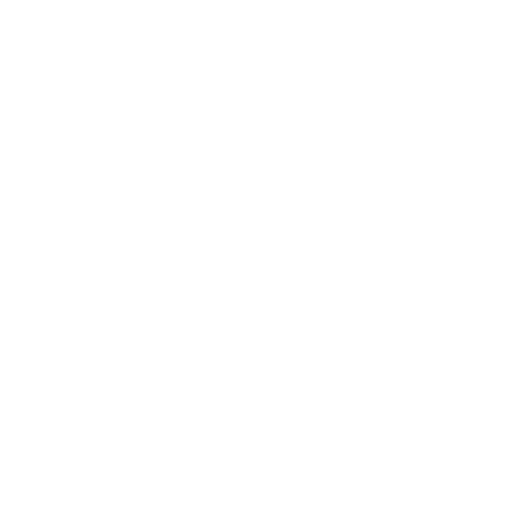
t = 0.00 s
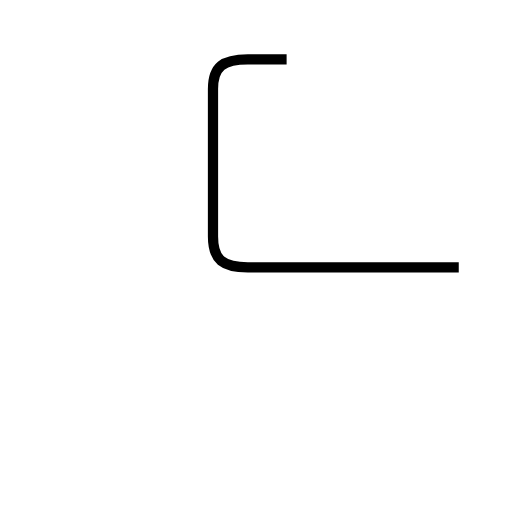
t = 1.48 s
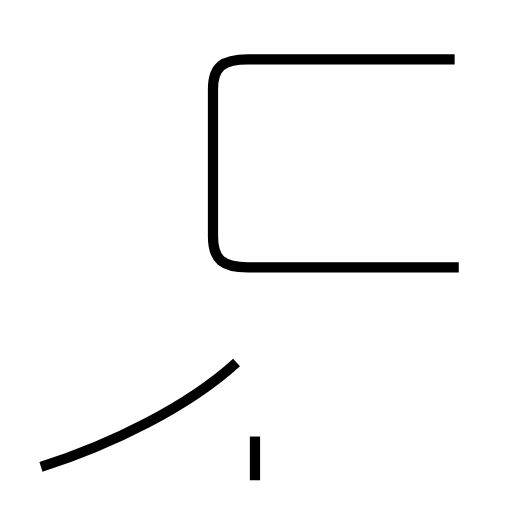
t = 2.75 s
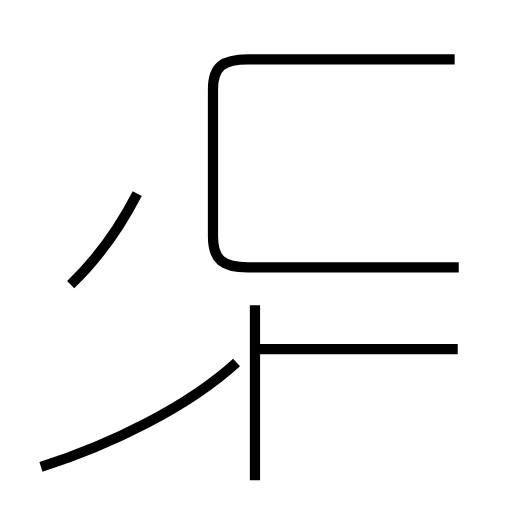
t = 4.06 s
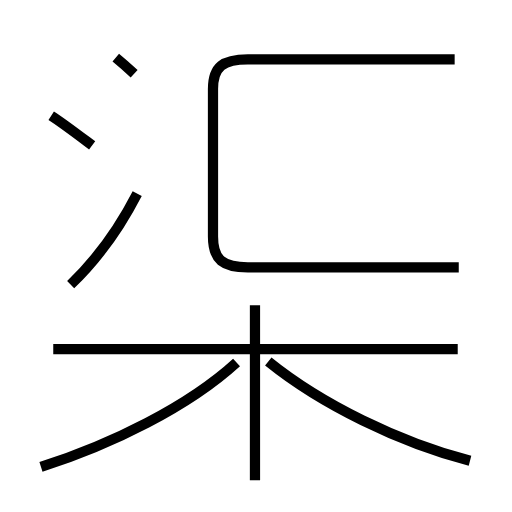
t = 5.54 s
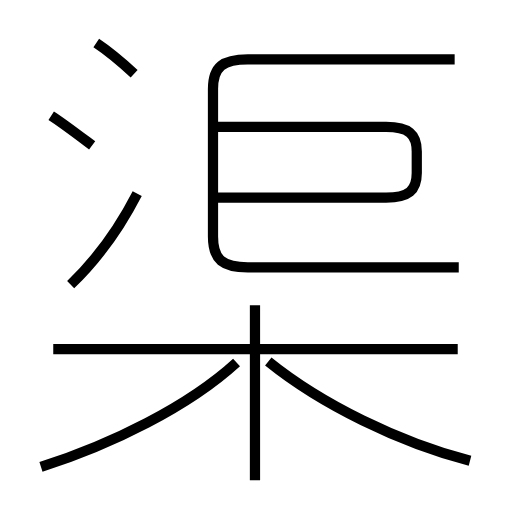
t = 6.94 s

The animated SVG that drew these frames (rendered in a browser with its animation timeline set to each time). Animation: 9 SMIL elements (animate=9); one cycle of 6.94 s.

<?xml version='1.0' encoding='utf-8'?>
<svg viewBox="0.0 -6.0 50.0 50.0" version="1.1" xmlns="http://www.w3.org/2000/svg"><rect x="-1000" y="-1000" width="2000" height="2000" stroke="white" fill="white" /><g style="fill:none;stroke:#000000;stroke-width:1"><path d="M 44.8 -17.9 L 24.2 -17.9 C 21.8 -17.9 20.8 -18.6 20.8 -20.9 L 20.8 -35.3 C 20.8 -37.5 21.8 -38.2 24.2 -38.2 L 44.4 -38.2 " transform="translate(0.0 38.0)" stroke-dasharray="65.72746728364326" stroke-dashoffset="65.72746728364326"><animate attributeName="stroke-dashoffset" from="65.72746728364326" to="0" dur="1.971824018509298s" begin="0s" fill="freeze" /></path><path d="M 4.0 1.6 C 10.9 -0.6 18.4 -4.3 23.1 -8.6 " transform="translate(0.0 38.0)" stroke-dasharray="21.803278938105954" stroke-dashoffset="21.803278938105954"><animate attributeName="stroke-dashoffset" from="21.803278938105954" to="0" dur="0.6540983681431786s" begin="1.971824018509298s" fill="freeze" /></path><path d="M 24.9 2.9 L 24.9 -14.2 " transform="translate(0.0 38.0)" stroke-dasharray="17.099999999999998" stroke-dashoffset="17.099999999999998"><animate attributeName="stroke-dashoffset" from="17.099999999999998" to="0" dur="0.5129999999999999s" begin="2.6259223866524763s" fill="freeze" /></path><path d="M 6.9 -16.2 C 9.4 -18.6 11.6 -21.6 13.4 -25.1 " transform="translate(0.0 38.0)" stroke-dasharray="11.071073998131096" stroke-dashoffset="11.071073998131096"><animate attributeName="stroke-dashoffset" from="11.071073998131096" to="0" dur="0.3321322199439329s" begin="3.1389223866524762s" fill="freeze" /></path><path d="M 44.7 -9.9 L 5.2 -9.9 " transform="translate(0.0 38.0)" stroke-dasharray="39.5" stroke-dashoffset="39.5"><animate attributeName="stroke-dashoffset" from="39.5" to="0" dur="1.185s" begin="3.471054606596409s" fill="freeze" /></path><path d="M 9.0 -29.8 C 7.8 -30.7 6.1 -32.0 5.0 -32.7 " transform="translate(0.0 38.0)" stroke-dasharray="4.9416833801964755" stroke-dashoffset="4.9416833801964755"><animate attributeName="stroke-dashoffset" from="4.9416833801964755" to="0" dur="0.14825050140589427s" begin="4.65605460659641s" fill="freeze" /></path><path d="M 45.9 1.0 C 39.0 -0.8 31.4 -4.5 26.2 -8.7 " transform="translate(0.0 38.0)" stroke-dasharray="22.10657271165357" stroke-dashoffset="22.10657271165357"><animate attributeName="stroke-dashoffset" from="22.10657271165357" to="0" dur="0.663197181349607s" begin="4.804305108002304s" fill="freeze" /></path><path d="M 13.1 -36.8 C 11.8 -38.0 10.6 -39.0 9.4 -39.8 " transform="translate(0.0 38.0)" stroke-dasharray="4.768298440316602" stroke-dashoffset="4.768298440316602"><animate attributeName="stroke-dashoffset" from="4.768298440316602" to="0" dur="0.14304895320949806s" begin="5.467502289351911s" fill="freeze" /></path><path d="M 21.1 -24.7 L 37.7 -24.7 C 39.9 -24.7 40.7 -25.4 40.7 -27.1 L 40.7 -29.2 C 40.7 -30.9 39.9 -31.6 37.7 -31.6 L 21.1 -31.6" transform="translate(0.0 38.0)" stroke-dasharray="44.22760298454107" stroke-dashoffset="44.22760298454107"><animate attributeName="stroke-dashoffset" from="44.22760298454107" to="0" dur="1.326828089536232s" begin="5.610551242561409s" fill="freeze" /></path></g></svg>
